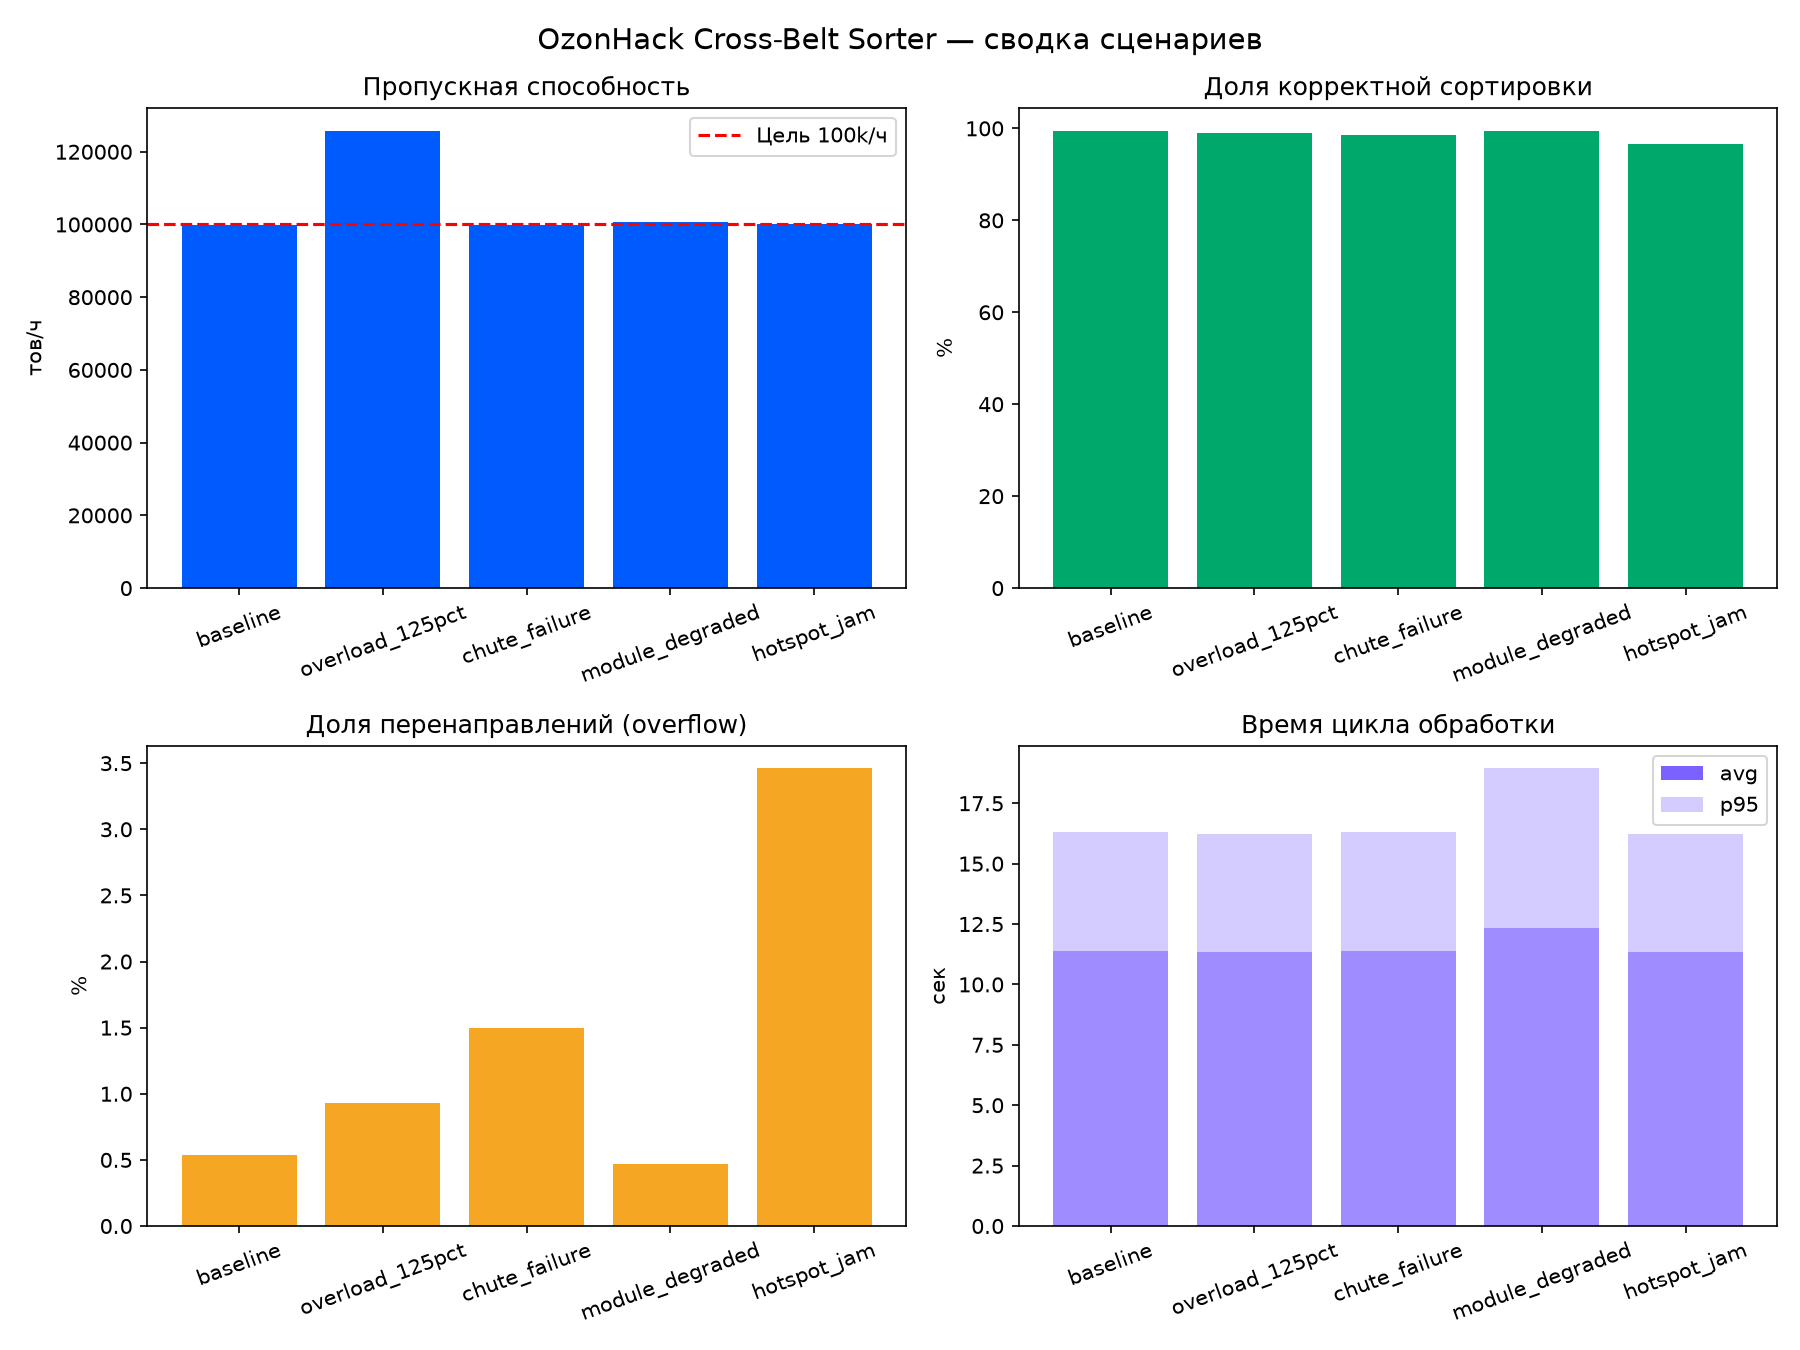

Source data for this figure (header and first rows):
scenario, duration_s, generated, processed, throughput_per_hour, target_per_hour, throughput_ratio, correct_rate, misroute_rate, lost_rate, damage_rate, rejected_rate, avg_cycle_s, p95_cycle_s, kty_swaps, kty_full_events, jam_events
baseline, 600, 16634, 16632, 99792, 100000, 0.998, 0.9945, 0.0054, 0.0, 0.001082, 0.0, 11.37, 16.32, 58, 60, 53
overload_125pct, 600, 20976, 20972, 125832, 100000, 1.258, 0.9905, 0.0093, 0.0, 0.000763, 0.0, 11.36, 16.22, 115, 124, 147
chute_failure, 600, 16625, 16623, 99738, 100000, 0.997, 0.9848, 0.015, 0.0, 0.000722, 0.0, 11.38, 16.33, 56, 59, 68
module_degraded, 600, 16769, 16769, 100614, 100000, 1.006, 0.9953, 0.0047, 0.0, 0.000596, 0.0, 12.35, 18.94, 58, 61, 71
hotspot_jam, 600, 16688, 16685, 100110, 100000, 1.001, 0.9652, 0.0346, 0.0, 0.000839, 0.0, 11.34, 16.23, 172, 178, 138
